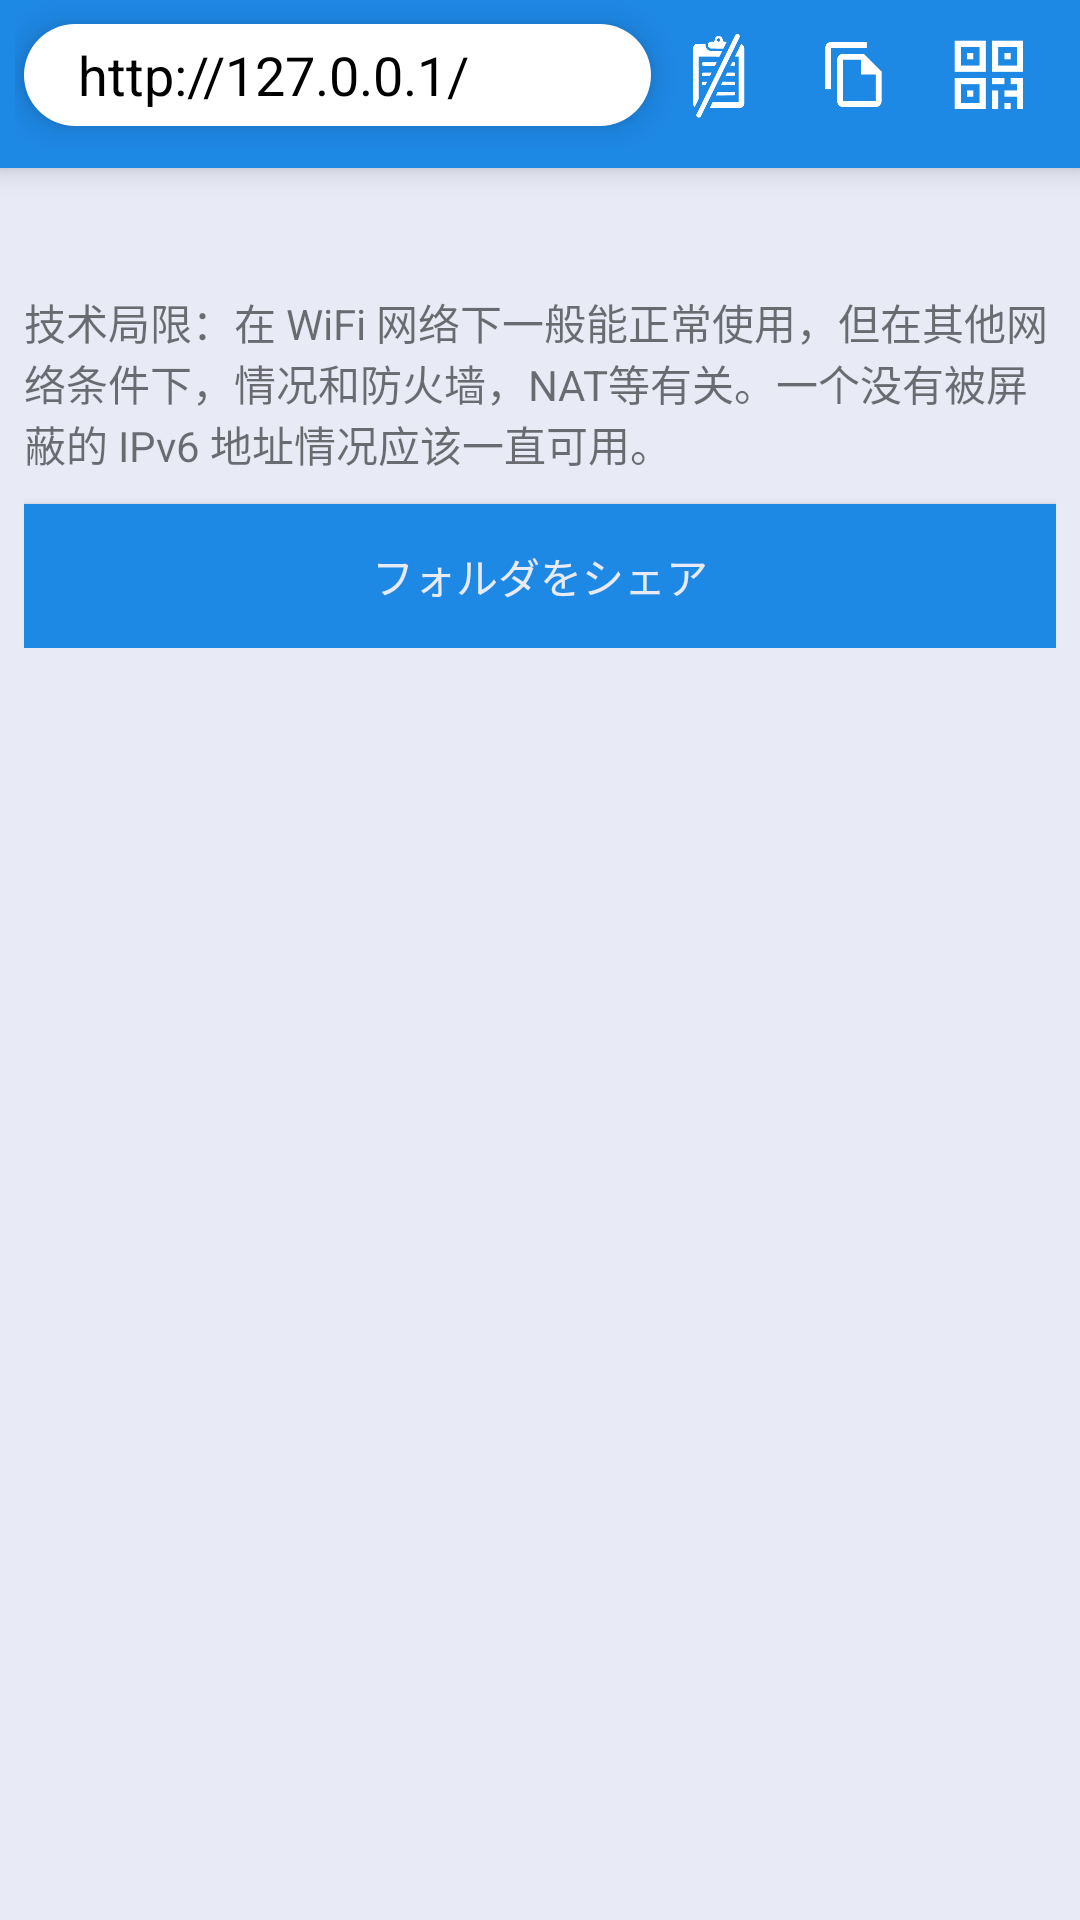

Write the Android layout XML for this screen, with the resource values it uses.
<!-- AndroidManifest.xml: application theme AppTheme -->
<!-- res/layout/activity_send_file.xml -->
<?xml version="1.0" encoding="utf-8"?>
<RelativeLayout xmlns:android="http://schemas.android.com/apk/res/android"
    xmlns:tools="http://schemas.android.com/tools"
    android:layout_width="match_parent"
    android:layout_height="match_parent">

    <include
        android:id="@+id/toolbar"
        layout="@layout/toolbar" />

    <include
        android:id="@+id/link_layout"
        layout="@layout/link_layout" />

    <ScrollView
        android:id="@+id/scrolling_information"
        android:layout_width="match_parent"
        android:layout_height="wrap_content"
        android:layout_below="@id/link_layout">



        <LinearLayout
            android:layout_width="match_parent"
            android:layout_height="wrap_content"
            android:layout_marginLeft="8dp"
            android:layout_marginRight="8dp"
            android:orientation="vertical">

            <TextView
                android:id="@+id/uriPath"
                android:layout_width="match_parent"
                android:layout_height="wrap_content"
                android:layout_marginTop="10dp"
                android:autoLink="none"
                tools:text="Hallo" />

            <TextView
                android:id="@+id/technical_info"
                android:layout_width="match_parent"
                android:layout_height="wrap_content"
                android:layout_marginTop="12dp"
                android:autoLink="none"
                android:text="@string/technical_info" />

            <Button
                android:id="@+id/button_share_containing_folder"
                android:layout_width="fill_parent"
                android:layout_height="wrap_content"
                android:layout_marginTop="10dp"
                android:background="@color/dark_blue"
                android:text="@string/share_containing_folder"
                android:textAllCaps="true"
                android:textColor="@color/light_blue" />

        </LinearLayout>
    </ScrollView>




</RelativeLayout>
<!-- res/layout/toolbar.xml (included above) -->
<androidx.appcompat.widget.Toolbar xmlns:android="http://schemas.android.com/apk/res/android"
    xmlns:app="http://schemas.android.com/apk/res-auto"
    android:id="@+id/toolbar"
    android:layout_width="match_parent"
    android:layout_height="wrap_content"
    android:background="@color/dark_blue"
    android:elevation="6dp"
    android:minHeight="?attr/actionBarSize"
    app:popupTheme="@style/ThemeOverlay.AppCompat.Light"
    app:theme="@style/ThemeOverlay.AppCompat.Dark.ActionBar" />
<!-- res/layout/link_layout.xml (included above) -->
<?xml version="1.0" encoding="utf-8"?>
<LinearLayout xmlns:android="http://schemas.android.com/apk/res/android"
    xmlns:tools="http://schemas.android.com/tools"
    android:id="@+id/link_layout"
    android:layout_width="match_parent"
    android:layout_height="50dp"
    android:background="@color/dark_blue"
    android:elevation="6dp"
    android:gravity="center_vertical"
    android:orientation="horizontal"
    android:layout_marginBottom="6dp"
    android:paddingRight="8dp"
    android:paddingLeft="5dp">
    

    <HorizontalScrollView
        android:animateLayoutChanges="true"
        android:fillViewport="true"
        android:layout_width="0dp"
        android:layout_marginTop="3dp"
        android:layout_marginBottom="3dp"
        android:layout_marginLeft="3dp"
        android:paddingLeft="3dp"
        android:paddingRight="3dp"
        android:scrollbars="none"
        android:layout_weight="1"
        android:elevation="6dp"
        android:background="@drawable/white_rectangle_roval"
        android:layout_height="34dp">

        <TextView
            android:id="@+id/link_msg"
            android:paddingLeft="15dp"
            android:paddingRight="10dp"
            android:layout_width="match_parent"
            android:layout_height="match_parent"
            android:maxLines="1"
            android:hint="服务未启动"
            android:gravity="center_vertical"
            android:textColor="@color/url_text_color"
            android:textSize="18sp"
            tools:text="http://127.0.0.1/" />
    </HorizontalScrollView>











    <ImageButton
        android:id="@+id/clipboardBtn"
        android:layout_width="45dp"
        android:layout_height="45dp"
        android:backgroundTint="@color/transparent"
        android:contentDescription="剪切板"
        android:padding="5dp"
        android:scaleType="centerCrop"
        android:src="@drawable/ic_clipboard_off" />


    <ImageButton
        android:id="@+id/copyBtn"
        android:layout_width="45dp"
        android:layout_height="45dp"
        android:backgroundTint="@color/transparent"
        android:contentDescription="复制"
        android:padding="5dp"
        android:scaleType="centerCrop"
        android:src="@drawable/ic_copy" />

    <ImageButton
        android:id="@+id/qrcodeBtn"
        android:layout_width="45dp"
        android:layout_height="45dp"
        android:backgroundTint="@color/transparent"
        android:contentDescription="二维码"
        android:padding="5dp"
        android:scaleType="centerCrop"
        android:src="@drawable/ic_qrcode" />

</LinearLayout>
<!-- res/layout/navigation_layout.xml (included above) -->
<?xml version="1.0" encoding="utf-8"?>
<LinearLayout xmlns:android="http://schemas.android.com/apk/res/android"
    xmlns:app="http://schemas.android.com/apk/res-auto"
    android:id="@+id/navigation_layout"
    android:layout_width="match_parent"
    android:layout_height="wrap_content"
    android:layout_alignParentBottom="true"
    android:layout_marginBottom="4dp"
    android:gravity="center_horizontal"
    android:orientation="horizontal">

    <com.sibyl.HttpFileDominator.views.FloatingActionButtonWithText
        android:id="@+id/button_qr_code"
        android:layout_width="90dp"
        android:layout_height="95dp"
        app:imageSrc="@drawable/ic_qrcode"
        app:text="@string/button_qrcode" />

    <com.sibyl.HttpFileDominator.views.FloatingActionButtonWithText
        android:id="@+id/change_ip"
        android:layout_width="90dp"
        android:layout_height="95dp"
        app:imageSrc="@drawable/ic_ip"
        app:text="@string/change_ip" />








    <com.sibyl.HttpFileDominator.views.FloatingActionButtonWithText
        android:id="@+id/button_share_url"
        android:layout_width="90dp"
        android:layout_height="95dp"
        app:imageSrc="@drawable/ic_share"
        app:text="@string/share_url" />
</LinearLayout>
<!-- resources referenced by this layout -->
<resources>
  <color name="dark_blue">#1e88e5</color>
  <color name="light_blue">#e8eaf6</color>
  <color name="transparent">#00ffffff</color>
  <color name="url_text_color">#000000</color>
  <!-- drawable ic_clipboard_off: png bitmap (drawable-xxhdpi, 23468 bytes) -->
  <!-- drawable ic_copy: png bitmap (drawable-xxhdpi, 2104 bytes) -->
  <!-- drawable ic_qrcode: png bitmap (drawable-xxhdpi, 151 bytes) -->
  <!-- drawable ic_share: png bitmap (drawable-xxhdpi, 929 bytes) -->
  <!-- drawable white_rectangle_roval (drawable) -->
  <?xml version="1.0" encoding="utf-8"?>
  
  <shape xmlns:android="http://schemas.android.com/apk/res/android"
      android:shape="rectangle">
      <corners android:radius="22dp" />
      <solid android:color="@color/url_layout_background_color" />
  </shape>
  <string name="button_qrcode">QRコード</string>
  <string name="change_ip">IP改変</string>
  <string name="share_containing_folder">フォルダをシェア</string>
  <string name="share_url">URLをシェア</string>
  <string name="stop_server">サービス中止</string>
  <string name="technical_info">技术局限：在 WiFi 网络下一般能正常使用，但在其他网络条件下，情况和防火墙，NAT等有关。一个没有被屏蔽的 IPv6 地址情况应该一直可用。</string>
  <style name="AppTheme" parent="Theme.MaterialComponents.Light.NoActionBar">
          <item name="colorPrimary">@color/dark_blue</item>
          <item name="colorPrimaryDark">@color/darker_blue</item>
          <item name="colorAccent">@color/dark_blue</item>
          <item name="android:windowBackground">@color/main_activity_background_color</item>
      </style>
  <color name="url_layout_background_color">#FFFFFF</color>
  <color name="darker_blue">#1a74c4</color>
  <color name="main_activity_background_color">#e8eaf6</color>
</resources>
